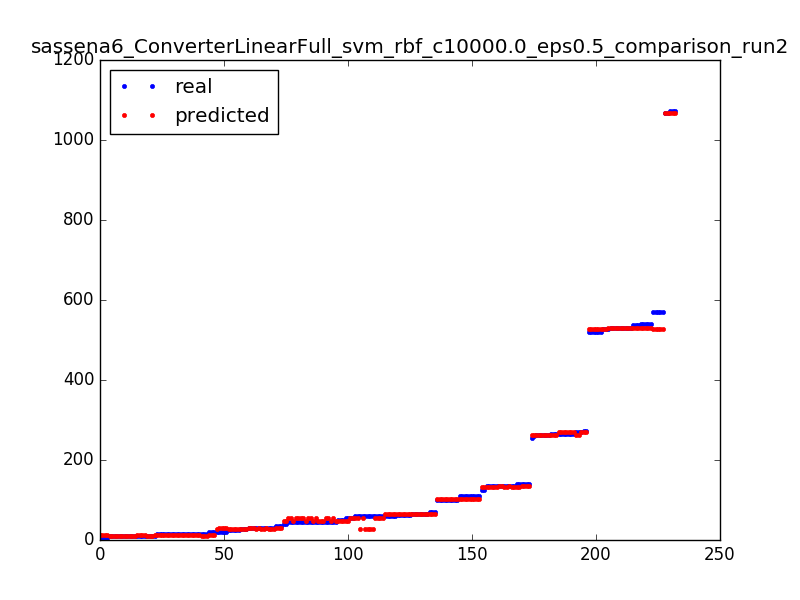

Data behind this chart, as committed beside it:
15.0, 9.50023509838
521.0, 527.5
46.0, 54.5
51.0, 46.5
45.0, 54.5
10.0, 9.5
59.0, 54.5
266.0, 270.5
264.0, 262.5
537.0, 529.5
527.0, 527.5
521.0, 527.5
125.0, 133.5
14.0, 13.5
65.0, 64.5
61.0, 64.5
537.0, 529.5
110.0, 101.5
63.0, 64.5
9.0, 9.5
1068, 1067
63.0, 64.5
261.0, 262.5
41.0, 46.5
19.0, 13.5
14.0, 13.5
101.0, 101.5
9.0, 9.5
45.0, 54.5
65.0, 64.5
537.0, 529.5
45.0, 46.5
15.0, 9.5
9.0, 9.5
134.0, 133.5
19.0, 13.5
63.0, 64.5
30.0, 27.5
46.0, 46.5
140.0, 134.5
101.0, 101.5
27.0, 27.5
10.0, 13.5
109.0, 101.5
140.0, 134.5
521.0, 527.5
55.0, 54.5
101.0, 101.5
59.0, 54.5
110.0, 101.5
101.0, 101.5
34.0, 29.5
14.0, 13.5
15.0, 9.5
31.0, 27.5
264.0, 262.5
101.0, 101.5
45.0, 54.5
30.0, 29.5
134.0, 133.5
140.0, 134.5
... 172 more rows
